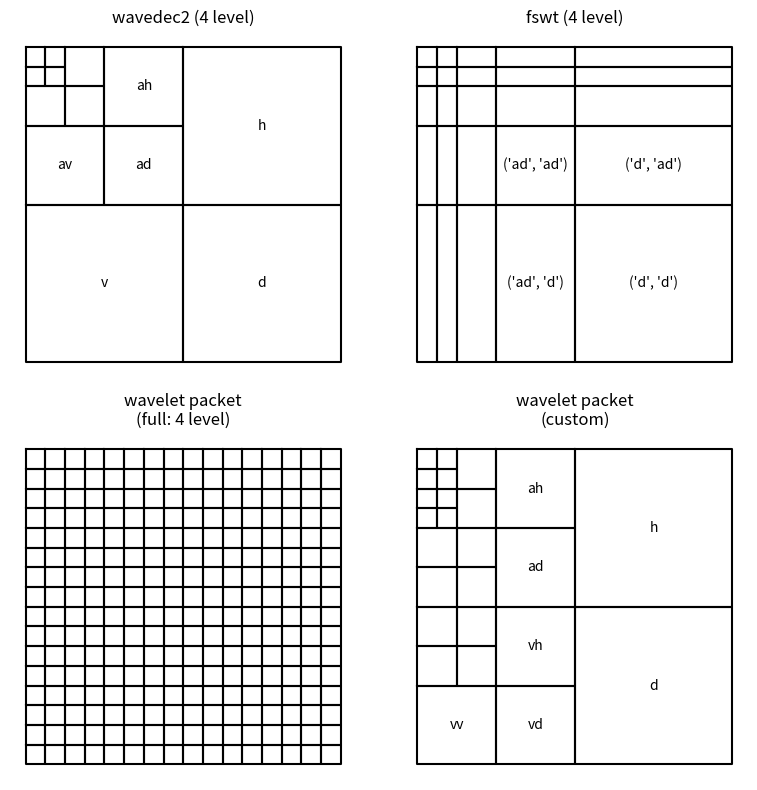

The script that saved this image:
from itertools import product
import numpy as np
from matplotlib import pyplot as plt


def wavedec_keys(level):
    """Subband keys corresponding to a wavedec decomposition."""
    approx = ''
    coeffs = {}
    for lev in range(level):
        for k in ['a', 'd']:
            coeffs[approx + k] = None
        approx = 'a' * (lev + 1)
        if lev < level - 1:
            coeffs.pop(approx)
    return list(coeffs.keys())


def wavedec2_keys(level):
    """Subband keys corresponding to a wavedec2 decomposition."""
    approx = ''
    coeffs = {}
    for lev in range(level):
        for k in ['a', 'h', 'v', 'd']:
            coeffs[approx + k] = None
        approx = 'a' * (lev + 1)
        if lev < level - 1:
            coeffs.pop(approx)
    return list(coeffs.keys())


def _box(bl, ur):
    """(x, y) coordinates for the 4 lines making up a rectangular box.

    Parameters
    ==========
    bl : float
        The bottom left corner of the box
    ur : float
        The upper right corner of the box

    Returns
    =======
    coords : 2-tuple
        The first and second elements of the tuple are the x and y coordinates
        of the box.
    """
    xl, xr = bl[0], ur[0]
    yb, yt = bl[1], ur[1]
    box_x = [xl, xr,
             xr, xr,
             xr, xl,
             xl, xl]
    box_y = [yb, yb,
             yb, yt,
             yt, yt,
             yt, yb]
    return (box_x, box_y)


def _2d_wp_basis_coords(shape, keys):
    # Coordinates of the lines to be drawn by draw_2d_wp_basis
    coords = []
    centers = {}  # retain center of boxes for use in labeling
    for key in keys:
        offset_x = offset_y = 0
        for n, char in enumerate(key):
            if char in ['h', 'd']:
                offset_x += shape[0]//2**(n+1)
            if char in ['v', 'd']:
                offset_y += shape[1]//2**(n+1)
        sx = shape[0]//2**(n+1)
        sy = shape[1]//2**(n+1)
        xc, yc = _box((offset_x, -offset_y),
                      (offset_x + sx, -offset_y - sy))
        coords.append((xc, yc))
        centers[key] = (offset_x + sx//2, -offset_y - sy//2)
    return coords, centers


def draw_2d_wp_basis(shape, keys, fmt='k', plot_kwargs={}, ax=None,
                     label_levels=0):
    """Plot a 2D representation of a WaveletPacket2D basis."""
    coords, centers = _2d_wp_basis_coords(shape, keys)
    if ax is None:
        fig, ax = plt.subplots(1, 1)
    else:
        fig = ax.get_figure()
    for coord in coords:
        ax.plot(coord[0], coord[1], fmt)
    ax.set_axis_off()
    ax.axis('square')
    if label_levels > 0:
        for key, c in centers.items():
            if len(key) <= label_levels:
                ax.text(c[0], c[1], key,
                        horizontalalignment='center',
                        verticalalignment='center')
    return fig, ax


def _2d_fswt_coords(shape, levels):
    coords = []
    centers = {}  # retain center of boxes for use in labeling
    for key in product(wavedec_keys(levels), repeat=2):
        (key0, key1) = key
        offsets = [0, 0]
        widths = list(shape)
        for n0, char in enumerate(key0):
            if char in ['d']:
                offsets[0] += shape[0]//2**(n0+1)
        for n1, char in enumerate(key1):
            if char in ['d']:
                offsets[1] += shape[1]//2**(n1+1)
        widths[0] = shape[0]//2**(n0+1)
        widths[1] = shape[1]//2**(n1+1)
        xc, yc = _box((offsets[0], -offsets[1]),
                      (offsets[0] + widths[0], -offsets[1] - widths[1]))
        coords.append((xc, yc))
        centers[(key0, key1)] = (offsets[0] + widths[0]/2,
                                 -offsets[1] - widths[1]/2)
    return coords, centers


def draw_2d_fswt_basis(shape, levels, fmt='k', plot_kwargs={}, ax=None,
                       label_levels=0):
    """Plot a 2D representation of a WaveletPacket2D basis."""
    coords, centers = _2d_fswt_coords(shape, levels)
    if ax is None:
        fig, ax = plt.subplots(1, 1)
    else:
        fig = ax.get_figure()
    for coord in coords:
        ax.plot(coord[0], coord[1], fmt)
    ax.set_axis_off()
    ax.axis('square')
    if label_levels > 0:
        for key, c in centers.items():
            lev = np.max([len(k) for k in key])
            if lev <= label_levels:
                ax.text(c[0], c[1], key,
                        horizontalalignment='center',
                        verticalalignment='center')
    return fig, ax


shape = (512, 512)

max_lev = 4       # how many levels of decomposition to draw
label_levels = 2  # how many levels to explicitly label on the plots

if False:
    fig, axes = plt.subplots(1, 4, figsize=[16, 4])
    axes = axes.ravel()
else:
    fig, axes = plt.subplots(2, 2, figsize=[8, 8])
    axes = axes.ravel()

# plot a 5-level standard DWT basis
draw_2d_wp_basis(shape, wavedec2_keys(max_lev), ax=axes[0],
                 label_levels=label_levels)
axes[0].set_title('wavedec2 ({} level)'.format(max_lev))

# plot for the fully separable case
draw_2d_fswt_basis(shape, max_lev, ax=axes[1], label_levels=label_levels)
axes[1].set_title('fswt ({} level)'.format(max_lev))

# get all keys corresponding to a full wavelet packet decomposition
wp_keys = list(product(['a', 'd', 'h', 'v'], repeat=max_lev))
draw_2d_wp_basis(shape, wp_keys, ax=axes[2])
axes[2].set_title('wavelet packet\n(full: {} level)'.format(max_lev))

# plot an example of a custom wavelet packet basis
keys = ['aaaa', 'aaad', 'aaah', 'aaav', 'aad', 'aah', 'aava', 'aavd',
        'aavh', 'aavv', 'ad', 'ah', 'ava', 'avd', 'avh', 'avv', 'd', 'h',
        'vaa', 'vad', 'vah', 'vav', 'vd', 'vh', 'vv']
draw_2d_wp_basis(shape, keys, ax=axes[3], label_levels=label_levels)
axes[3].set_title('wavelet packet\n(custom)'.format(max_lev))

plt.tight_layout()
plt.show()
